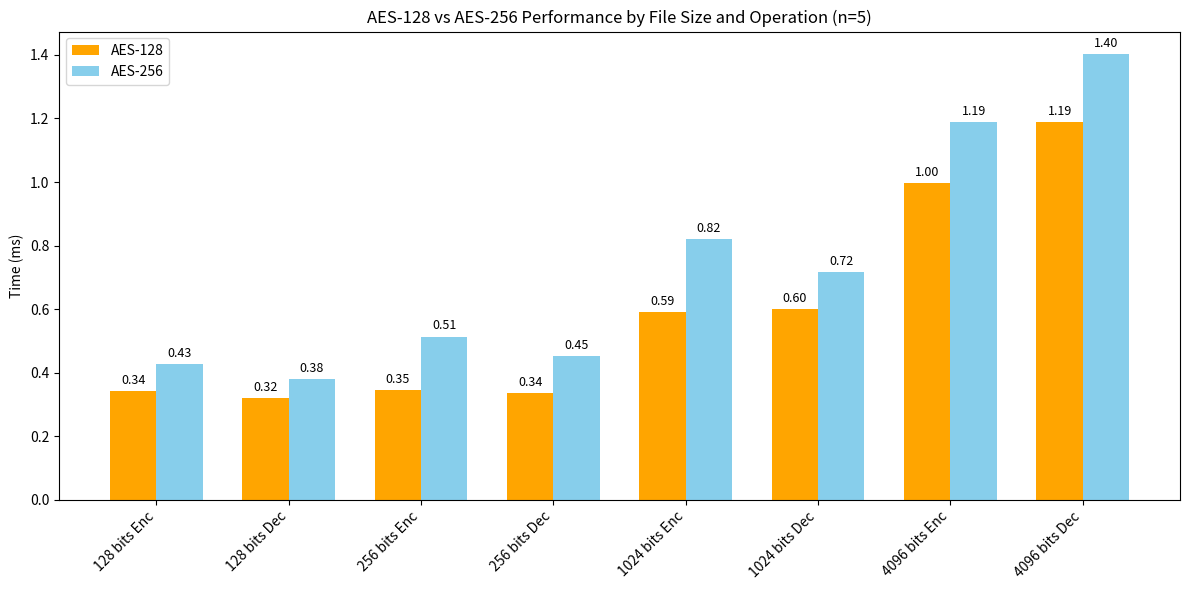

Reproduce this figure in Python.
import matplotlib.pyplot as plt
import numpy as np

# Groups: file size + operation
groups = ['128 bits Enc', '128 bits Dec', '256 bits Enc', '256 bits Dec', 
          '1024 bits Enc', '1024 bits Dec', '4096 bits Enc', '4096 bits Dec']

# AES-128 values (average in µs)
aes128_us = [
    np.mean([448, 359, 289, 304, 314]),
    np.mean([340, 286, 293, 354, 329]),
    np.mean([441, 403, 298, 280, 304]),
    np.mean([348, 315, 345, 326, 347]),
    np.mean([770, 568, 530, 544, 538]),
    np.mean([659, 594, 575, 568, 601]),
    np.mean([1130, 1026, 940, 937, 946]),
    np.mean([1267, 1115, 1259, 1208, 1094])
]

# AES-256 values (average in µs)
aes256_us = [
    np.mean([548, 412, 410, 382, 382]),
    np.mean([438, 373, 342, 341, 401]),
    np.mean([625, 515, 465, 462, 502]),
    np.mean([481, 421, 444, 484, 428]),
    np.mean([972, 742, 792, 788, 807]),
    np.mean([742, 668, 690, 750, 736]),
    np.mean([1347, 1212, 1194, 1069, 1123]),
    np.mean([1495, 1375, 1509, 1320, 1318])
]

# Convert µs -> ms
aes128 = [v / 1000 for v in aes128_us]
aes256 = [v / 1000 for v in aes256_us]

# X positions
x = np.arange(len(groups))
bar_width = 0.35
gap = 0.05  # gap between bars in a pair

fig, ax = plt.subplots(figsize=(12,6))

# Plot bars: AES-128 left, AES-256 right
ax.bar(x - bar_width/2, aes128, bar_width, label='AES-128', color='orange')
ax.bar(x + bar_width/2, aes256, bar_width, label='AES-256', color='skyblue')

# Labels and title
ax.set_xticks(x)
ax.set_xticklabels(groups, rotation=45, ha='right')
ax.set_ylabel('Time (ms)')
ax.set_title('AES-128 vs AES-256 Performance by File Size and Operation (n=5)')
ax.legend()

# Add value labels above bars
for i in range(len(x)):
    ax.annotate(f'{aes128[i]:.2f}', xy=(x[i] - bar_width/2, aes128[i]),
                xytext=(0,3), textcoords='offset points', ha='center', va='bottom', fontsize=9)
    ax.annotate(f'{aes256[i]:.2f}', xy=(x[i] + bar_width/2, aes256[i]),
                xytext=(0,3), textcoords='offset points', ha='center', va='bottom', fontsize=9)

plt.tight_layout()
plt.show()
